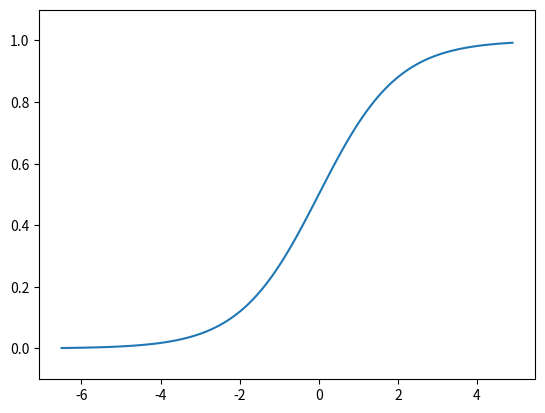

The matplotlib source for this figure:
import numpy as np
import matplotlib.pylab as plt
def sigmoid(x):
    return 1/(1+np.exp(-x))
x=np.arange(-6.5,5.0,0.1)
y=sigmoid(x)
plt.plot(x,y)
plt.ylim(-0.1,1.1)
plt.show()